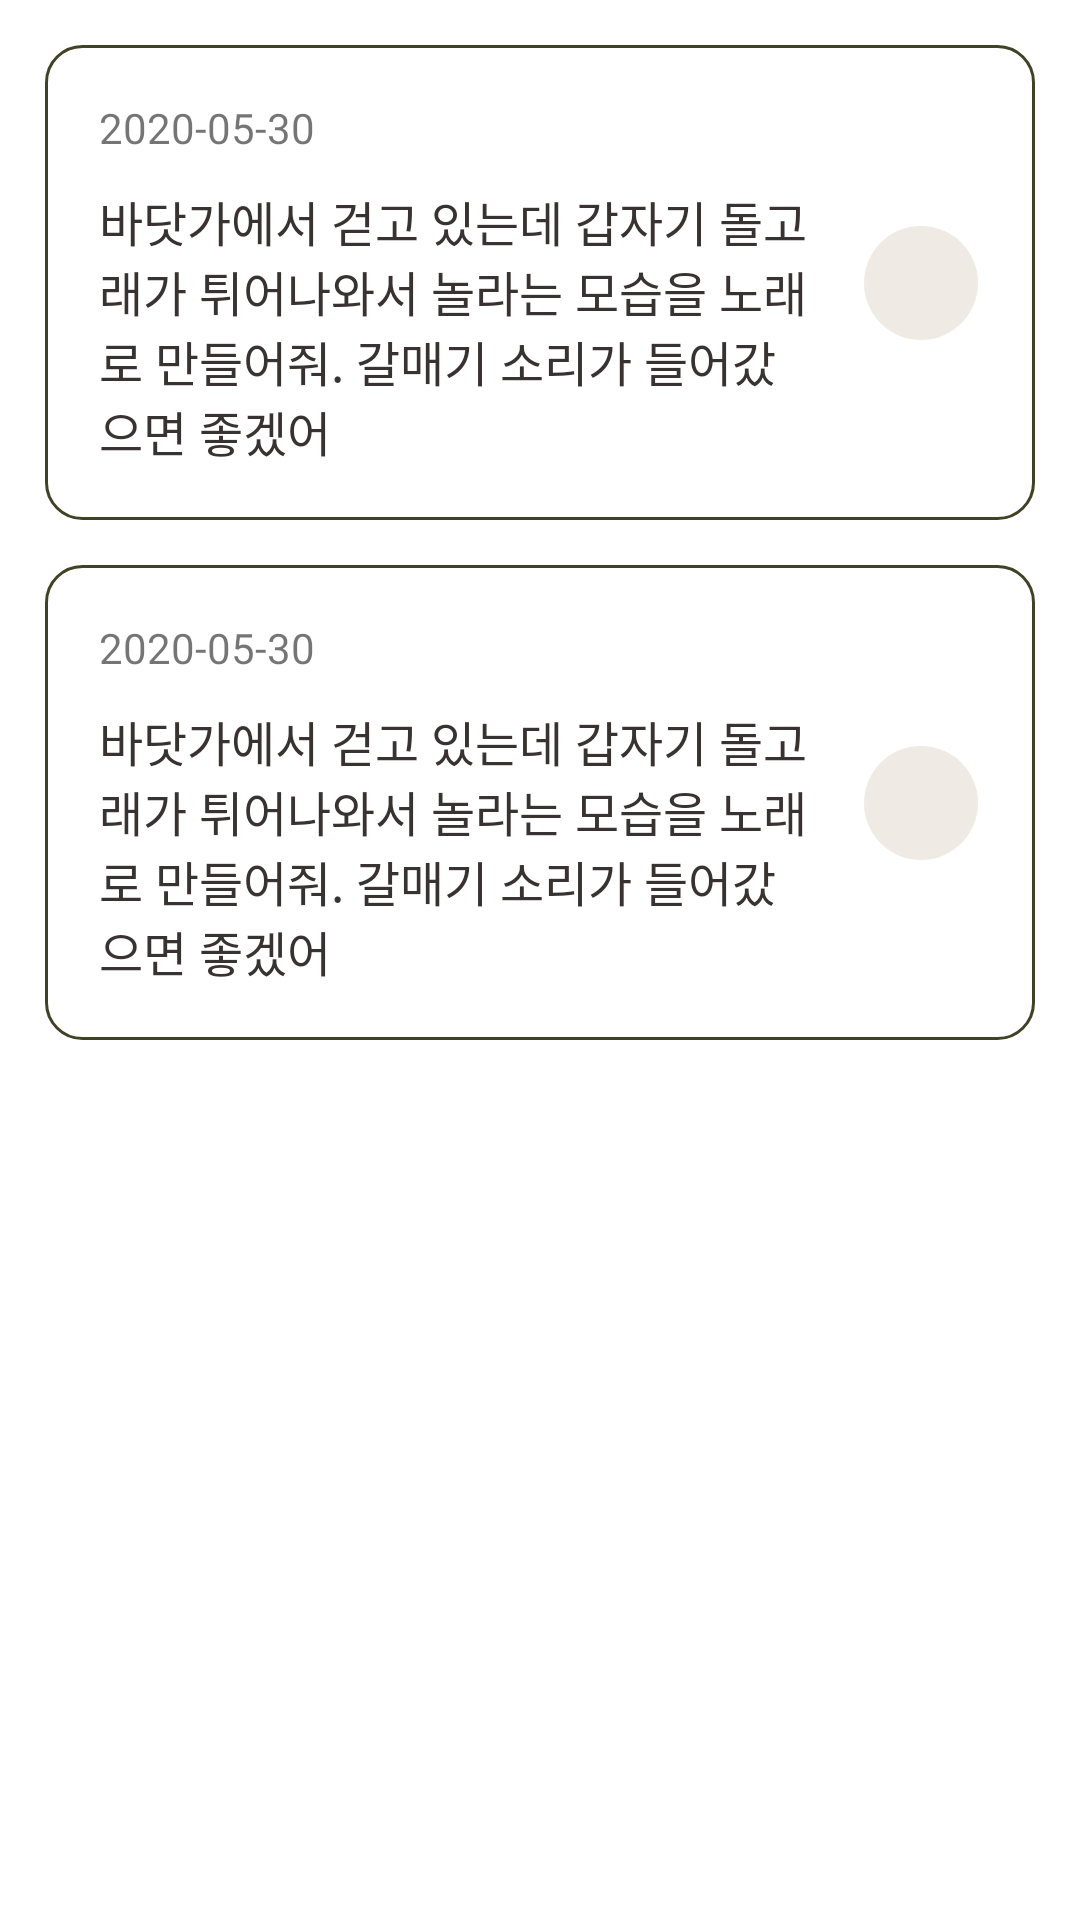

Android layout source for this screen:
<!-- AndroidManifest.xml: application theme Theme.MakeMusic -->
<!-- res/layout/fragment_playlist.xml -->
<?xml version="1.0" encoding="utf-8"?>
<FrameLayout xmlns:android="http://schemas.android.com/apk/res/android"
    xmlns:app="http://schemas.android.com/apk/res-auto"
    xmlns:tools="http://schemas.android.com/tools"
    android:layout_width="match_parent"
    android:layout_height="match_parent"
    tools:context=".ui.playlist.PlaylistFragment">
<androidx.constraintlayout.widget.ConstraintLayout
    android:layout_width="match_parent"
    android:layout_height="match_parent">

    <include
        android:id="@+id/include"
        layout="@layout/item_my_playlist"
        android:layout_width="match_parent"
        android:layout_height="wrap_content"
        android:layout_marginStart="15dp"
        android:layout_marginTop="15dp"
        android:layout_marginEnd="15dp"
        app:layout_constraintEnd_toEndOf="parent"
        app:layout_constraintStart_toStartOf="parent"
        app:layout_constraintTop_toTopOf="parent" />

    <include
        layout="@layout/item_my_playlist"
        android:layout_width="match_parent"
        android:layout_height="wrap_content"
        android:layout_marginStart="15dp"
        android:layout_marginTop="15dp"
        android:layout_marginEnd="15dp"
        app:layout_constraintEnd_toEndOf="parent"
        app:layout_constraintStart_toStartOf="parent"
        app:layout_constraintTop_toBottomOf="@+id/include" />
</androidx.constraintlayout.widget.ConstraintLayout>
</FrameLayout>
<!-- res/layout/item_my_playlist.xml (included above) -->
<?xml version="1.0" encoding="utf-8"?>
<androidx.constraintlayout.widget.ConstraintLayout xmlns:android="http://schemas.android.com/apk/res/android"
    xmlns:app="http://schemas.android.com/apk/res-auto"
    xmlns:tools="http://schemas.android.com/tools"
    android:layout_width="match_parent"
    android:layout_height="wrap_content"
    android:background="@drawable/round_view">

    <TextView
        android:id="@+id/day_textView"
        android:layout_width="wrap_content"
        android:layout_height="wrap_content"
        android:layout_marginStart="18dp"
        android:layout_marginTop="18dp"
        android:text="2020-05-30"
        android:textSize="14dp"
        app:layout_constraintStart_toStartOf="parent"
        app:layout_constraintTop_toTopOf="parent" />

    <TextView
        android:id="@+id/input_textView"
        android:layout_width="0dp"
        android:layout_height="wrap_content"
        android:layout_marginStart="18dp"
        android:layout_marginTop="10dp"
        android:layout_marginEnd="18dp"
        android:layout_marginBottom="18dp"
        android:text="바닷가에서 걷고 있는데 갑자기 돌고래가 튀어나와서 놀라는 모습을 노래로 만들어줘. 갈매기 소리가 들어갔으면 좋겠어"
        android:textColor="@color/brown_383230"
        android:textSize="16dp"
        app:layout_constraintBottom_toBottomOf="parent"
        app:layout_constraintEnd_toStartOf="@+id/imageButton"
        app:layout_constraintStart_toStartOf="parent"
        app:layout_constraintTop_toBottomOf="@+id/day_textView" />

    <ImageButton
        android:id="@+id/imageButton"
        android:layout_width="40dp"
        android:layout_height="40dp"
        android:layout_marginEnd="18dp"
        android:adjustViewBounds="true"
        android:background="@drawable/editborder"
        android:padding="11dp"
        android:scaleType="fitCenter"
        android:src="@drawable/ic_play_btn"
        app:layout_constraintBottom_toBottomOf="parent"
        app:layout_constraintEnd_toEndOf="parent"
        app:layout_constraintTop_toTopOf="parent" />
</androidx.constraintlayout.widget.ConstraintLayout>
<!-- resources referenced by this layout -->
<resources>
  <color name="brown_383230">#383230</color>
  <!-- drawable editborder (drawable) -->
  <?xml version="1.0" encoding="utf-8"?>
  <layer-list xmlns:android="http://schemas.android.com/apk/res/android">
      <item>
          <shape android:shape="rectangle">
  
              <corners
                  android:bottomRightRadius="100dp"
                  android:bottomLeftRadius="100dp"
                  android:topLeftRadius="100dp"
                  android:topRightRadius="100dp"/>
          </shape>
      </item>
  
      <item
          android:bottom="1dp"
          android:left="1dp"
          android:right="1dp"
          android:top="1dp">
          <shape android:shape="rectangle">
              <solid android:color="@color/gray_EFEAE4"/>
              <corners
                  android:bottomRightRadius="100dp"
                  android:bottomLeftRadius="100dp"
                  android:topLeftRadius="100dp"
                  android:topRightRadius="100dp"/>
          </shape>
      </item>
  </layer-list>
  <!-- drawable round_view (drawable) -->
  <?xml version="1.0" encoding="utf-8"?>
  <shape xmlns:android="http://schemas.android.com/apk/res/android"
      android:padding="10dp"
      android:shape="rectangle" >
      <solid android:color="#fff" />
      <corners
          android:bottomLeftRadius="12dp"
          android:bottomRightRadius="12dp"
          android:topLeftRadius="12dp"
          android:topRightRadius="12dp" />
      <stroke
          android:width="1dp"
          android:color="@color/green_414224" />
  </shape>
  <style name="Theme.MakeMusic" parent="Theme.MaterialComponents.DayNight.DarkActionBar">
          
          <item name="colorPrimary">@color/purple_500</item>
          <item name="colorPrimaryVariant">@color/purple_700</item>
          <item name="colorOnPrimary">@color/white</item>
          
          <item name="colorSecondary">@color/teal_200</item>
          <item name="colorSecondaryVariant">@color/teal_700</item>
          <item name="colorOnSecondary">@color/black</item>
          
          <item name="android:statusBarColor" tools:targetApi="l">?attr/colorPrimaryVariant</item>
          
      </style>
  <color name="gray_EFEAE4">#EFEAE4</color>
  <color name="green_414224">#414224</color>
  <color name="purple_500">#FF6200EE</color>
  <color name="purple_700">#FF3700B3</color>
  <color name="white">#FFFFFFFF</color>
  <color name="teal_200">#FF03DAC5</color>
  <color name="teal_700">#FF018786</color>
  <color name="black">#FF000000</color>
</resources>
